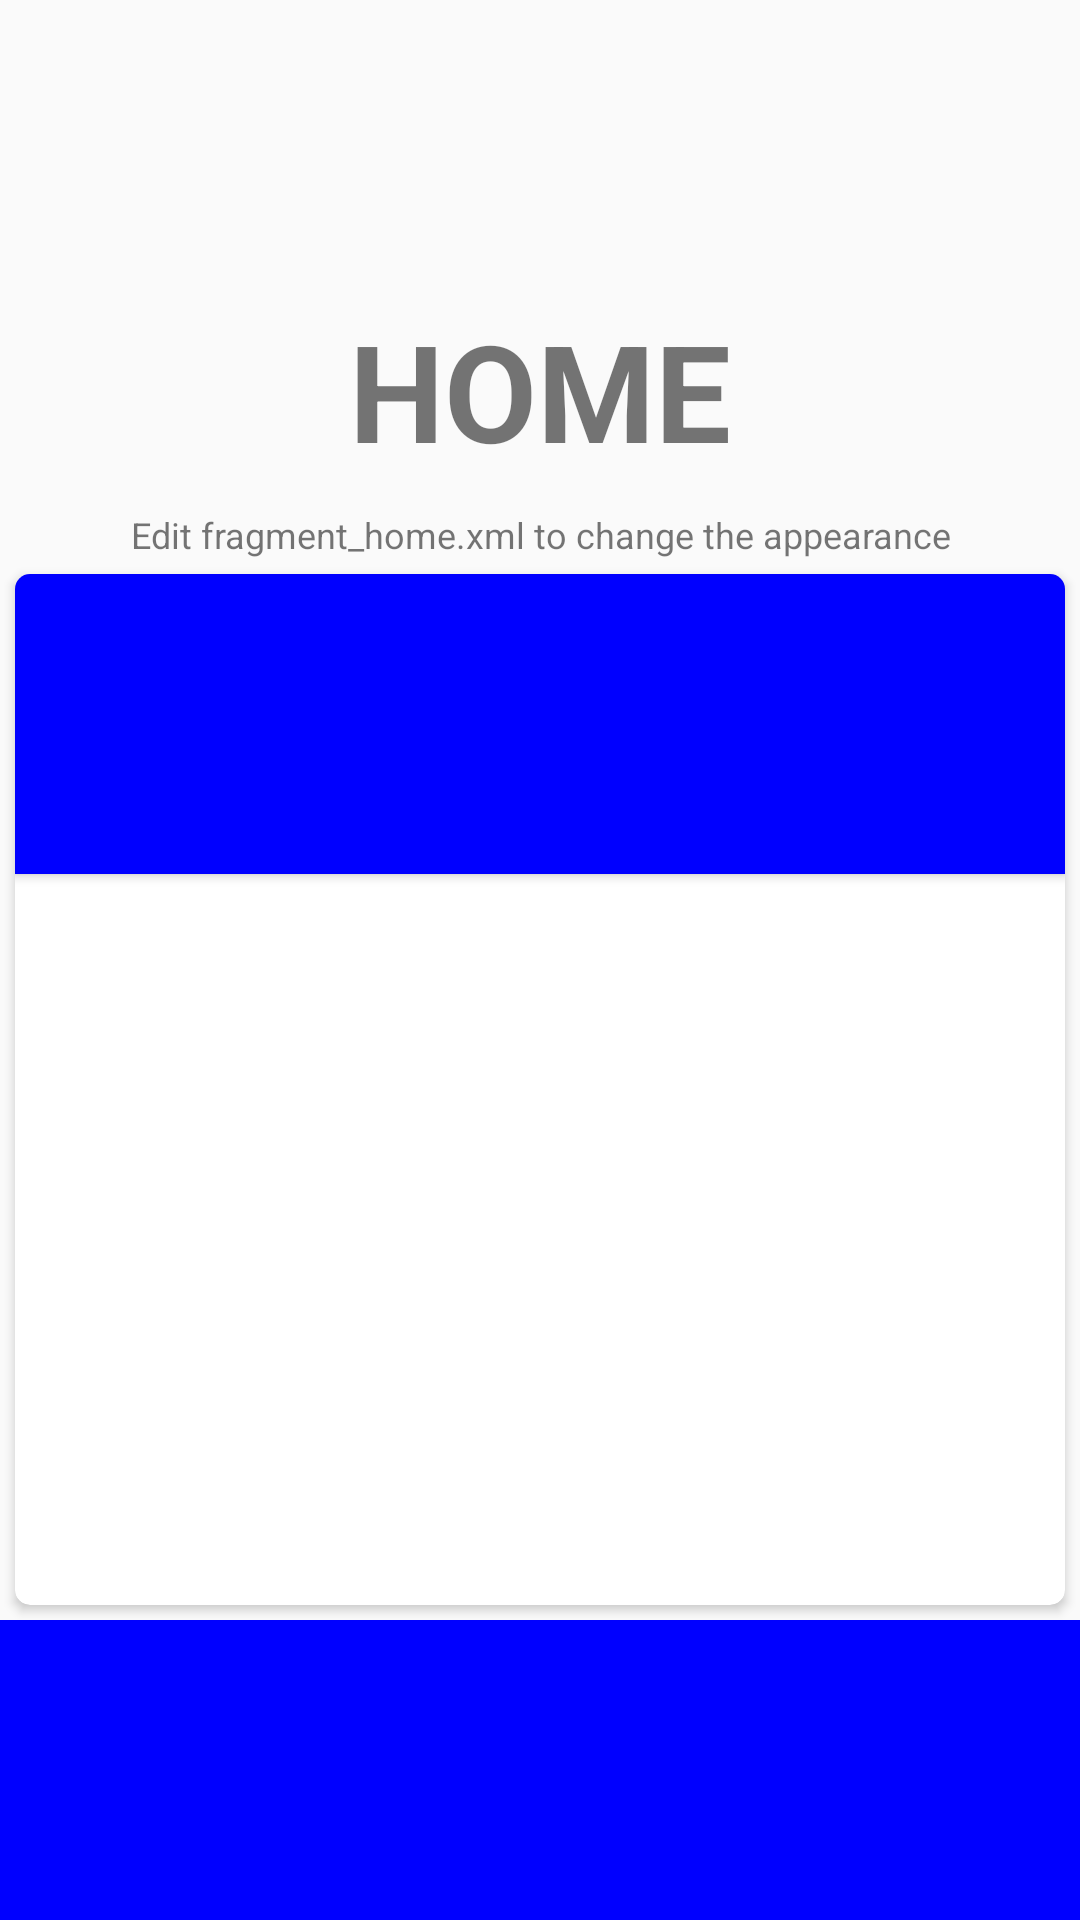

Reconstruct the res/layout file that produces this screen, plus the resources it refers to.
<!-- AndroidManifest.xml: application theme MyMaterialTheme -->
<!-- res/layout/fragment_home.xml -->
<?xml version="1.0" encoding="utf-8"?>
<LinearLayout xmlns:android="http://schemas.android.com/apk/res/android"
    xmlns:tools="http://schemas.android.com/tools"
    android:layout_width="match_parent"
    android:layout_height="match_parent"
    xmlns:app="http://schemas.android.com/apk/res-auto"
    android:orientation="vertical"
    tools:context="com.fishinwater.android_plan_material_design.fragments.HomeFragment">


    <TextView
        android:id="@+id/label"
        android:layout_alignParentTop="true"
        android:layout_marginTop="100dp"
        android:layout_width="fill_parent"
        android:layout_height="wrap_content"
        android:gravity="center_horizontal"
        android:textSize="45dp"
        android:text="HOME"
        android:textStyle="bold"/>

    <TextView
        android:layout_below="@id/label"
        android:layout_centerInParent="true"
        android:layout_width="fill_parent"
        android:layout_height="wrap_content"
        android:textSize="12dp"
        android:layout_marginTop="10dp"
        android:gravity="center_horizontal"
        android:text="Edit fragment_home.xml to change the appearance" />

    <LinearLayout
        android:layout_width="match_parent"
        android:layout_height="match_parent"
        android:orientation="vertical">

        <android.support.v7.widget.CardView
            android:layout_width="match_parent"
            android:layout_height="0dp"
            android:layout_weight="1"
            android:layout_margin="5sp"
            app:cardCornerRadius="5sp">

            <Button
                android:layout_width="match_parent"
                android:layout_height="100dp"
                android:background="@drawable/ripple_bg"/>

        </android.support.v7.widget.CardView>

        <LinearLayout
            android:layout_width="match_parent"
            android:layout_height="100dp"
            android:clickable="true"
            android:background="@drawable/ripple_bg"/>

        
            
            
            
            
            
            

            
                
                
                

        

    </LinearLayout>

</LinearLayout>
<!-- resources referenced by this layout -->
<resources>
  <color name="purple">#800080</color>
  <!-- drawable ripple_bg (drawable) -->
  <?xml version="1.0" encoding="utf-8"?>
  <ripple xmlns:android="http://schemas.android.com/apk/res/android"
      android:color="@color/wheat">
      <item android:drawable="@drawable/ripple_bg_drawable" />
  </ripple>
  <style name="MyMaterialTheme" parent="MyMaterialTheme.Base">
      </style>
  <color name="wheat">#f5deb3</color>
  <!-- drawable ripple_bg_drawable (drawable) -->
  <?xml version="1.0" encoding="utf-8"?>
  <shape xmlns:android="http://schemas.android.com/apk/res/android"
      android:shape="rectangle">
      <solid android:color="#1182cd"/>
      <padding android:left="10dp"
          android:top="10dp"
          android:right="10dp"
          android:bottom="10dp"/>
      <corners android:radius="2.5dp"/>
  </shape>
  <style name="MyMaterialTheme.Base" parent="Theme.AppCompat.Light.NoActionBar">
          <item name="android:windowNoTitle">true</item>
          <item name="windowActionBar">false</item>
          <item name="colorPrimary">@color/colorPrimary</item>
          <item name="colorPrimaryDark">@color/colorPrimaryDark</item>
          <item name="colorAccent">@color/purple</item>
      </style>
  <color name="colorPrimary">#0000ff</color>
  <color name="colorPrimaryDark">#4169e1</color>
</resources>
